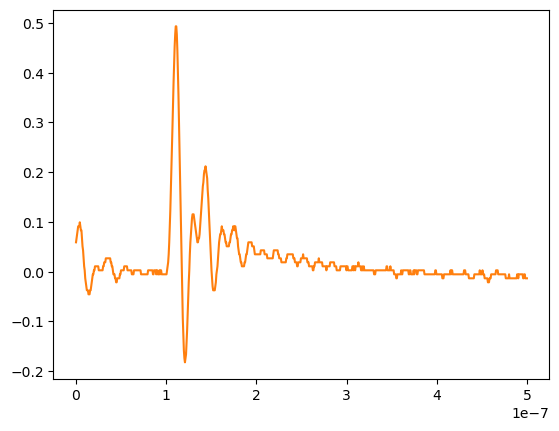

Values plotted in this chart, from the file beside it:
# KEYSIGHT TECHNOLOGIES, MSO-X 3024T, MY58262555, 07.30.2019051434
# time, 1
# 2024-07-25 15:38:07.217538
0.000000000000000000e+00, 5.885680000000000078e-02
6.009615384615384582e-10, 6.689699999999999813e-02
1.201923076923076916e-09, 7.493719999999999548e-02
1.802884615384615271e-09, 8.297740000000000671e-02
2.403846153846153833e-09, 9.101760000000000406e-02
3.004807692307692394e-09, 9.101760000000000406e-02
3.605769230769230542e-09, 9.101760000000000406e-02
4.206730769230769104e-09, 9.905780000000000141e-02
4.807692307692307666e-09, 9.101760000000000406e-02
5.408653846153846227e-09, 8.297740000000000671e-02
6.009615384615384789e-09, 8.297740000000000671e-02
6.610576923076923350e-09, 6.689699999999999813e-02
7.211538461538461085e-09, 5.081660000000000343e-02
7.812499999999999646e-09, 4.277639999999999915e-02
8.413461538461538208e-09, 2.669600000000000098e-02
9.014423076923076770e-09, 1.061559999999999934e-02
9.615384615384615331e-09, 2.575379999999999944e-03
1.021634615384615389e-08, -1.350499999999999964e-02
1.081730769230769245e-08, -2.154520000000000046e-02
1.141826923076923102e-08, -2.958540000000000128e-02
1.201923076923076958e-08, -3.762560000000000210e-02
1.262019230769230814e-08, -3.762560000000000210e-02
1.322115384615384670e-08, -3.762560000000000210e-02
1.382211538461538526e-08, -4.566579999999999945e-02
1.442307692307692217e-08, -4.566579999999999945e-02
1.502403846153846073e-08, -4.566579999999999945e-02
1.562499999999999929e-08, -3.762560000000000210e-02
1.622596153846153785e-08, -3.762560000000000210e-02
1.682692307692307642e-08, -2.958540000000000128e-02
1.742788461538461498e-08, -2.154520000000000046e-02
1.802884615384615354e-08, -1.350499999999999964e-02
1.862980769230769210e-08, -5.464819999999999574e-03
1.923076923076923066e-08, -5.464819999999999574e-03
1.983173076923076922e-08, 2.575379999999999944e-03
2.043269230769230779e-08, 2.575379999999999944e-03
2.103365384615384635e-08, 1.061559999999999934e-02
2.163461538461538491e-08, 1.061559999999999934e-02
2.223557692307692347e-08, 1.061559999999999934e-02
2.283653846153846203e-08, 1.061559999999999934e-02
2.343750000000000059e-08, 1.061559999999999934e-02
2.403846153846153916e-08, 1.061559999999999934e-02
2.463942307692307772e-08, 1.061559999999999934e-02
2.524038461538461628e-08, 2.575379999999999944e-03
2.584134615384615484e-08, 2.575379999999999944e-03
2.644230769230769340e-08, 2.575379999999999944e-03
2.704326923076923196e-08, 2.575379999999999944e-03
2.764423076923077052e-08, 2.575379999999999944e-03
2.824519230769230909e-08, 2.575379999999999944e-03
2.884615384615384434e-08, 2.575379999999999944e-03
2.944711538461538290e-08, 2.575379999999999944e-03
3.004807692307692146e-08, 1.061559999999999934e-02
3.064903846153846333e-08, 1.061559999999999934e-02
3.124999999999999859e-08, 1.865580000000000016e-02
3.185096153846154046e-08, 1.865580000000000016e-02
3.245192307692307571e-08, 1.865580000000000016e-02
3.305288461538461758e-08, 2.669600000000000098e-02
3.365384615384615283e-08, 2.669600000000000098e-02
3.425480769230769470e-08, 2.669600000000000098e-02
... 775 more rows
